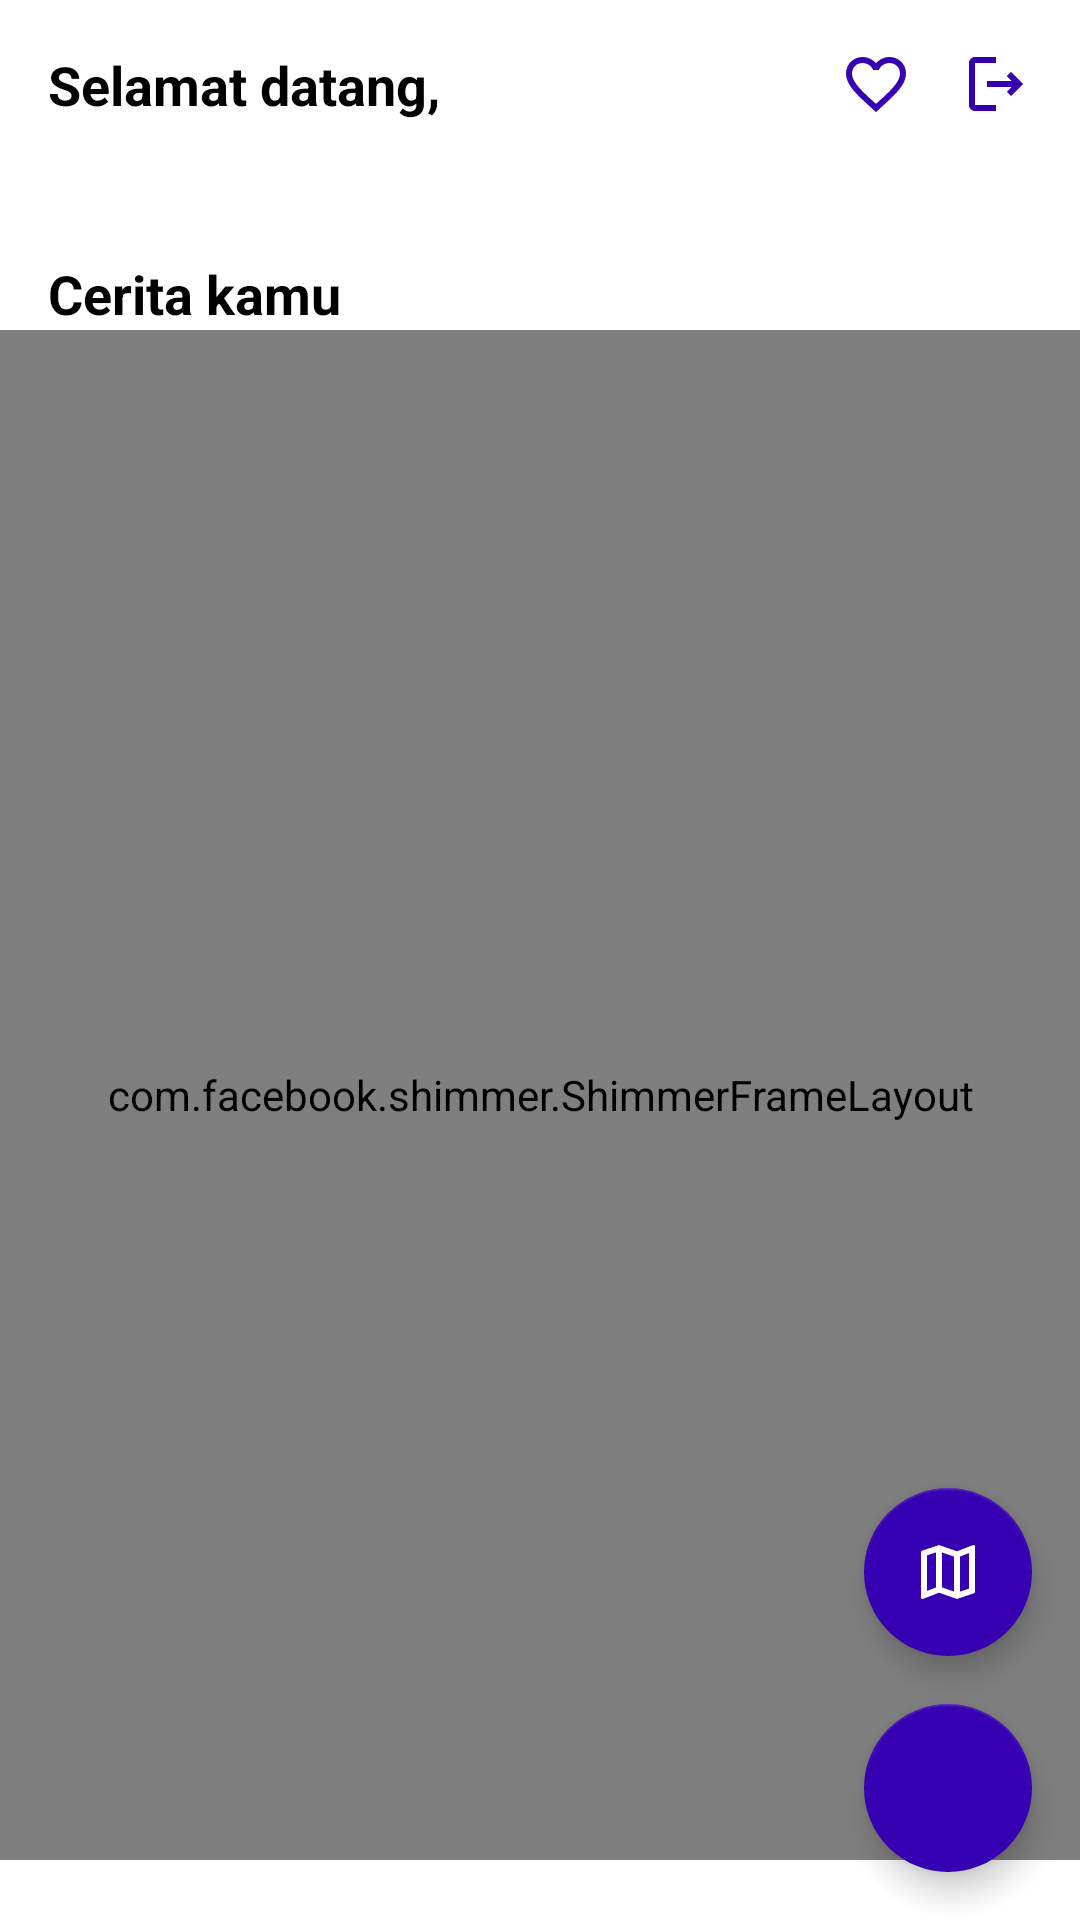

Here is an Android app screen rendered from its layout file. Give the layout XML and the strings, colors and styles it references.
<!-- AndroidManifest.xml: application theme Theme.Ceritaku -->
<!-- res/layout/activity_main.xml -->
<?xml version="1.0" encoding="utf-8"?>
<androidx.constraintlayout.widget.ConstraintLayout
    xmlns:android="http://schemas.android.com/apk/res/android"
    xmlns:app="http://schemas.android.com/apk/res-auto"
    xmlns:tools="http://schemas.android.com/tools"
    android:layout_width="match_parent"
    android:layout_height="match_parent"
    tools:context=".ui.main.MainActivity">

    <TextView
        android:id="@+id/tvWelcome"
        android:layout_width="wrap_content"
        android:layout_height="wrap_content"
        android:layout_marginTop="@dimen/value_16dp"
        android:layout_marginStart="@dimen/value_16dp"
        android:text="@string/text_welcome_alt"
        android:textAppearance="@style/TextAppearance.AppCompat.Medium"
        android:textStyle="bold"
        android:textColor="@color/black"
        app:layout_constraintTop_toTopOf="parent"
        app:layout_constraintStart_toStartOf="parent"/>

    <TextView
        android:id="@+id/tvName"
        android:layout_width="@dimen/value_0dp"
        android:layout_height="wrap_content"
        android:layout_marginEnd="@dimen/value_16dp"
        tools:text="@tools:sample/cities"
        android:textAppearance="@style/TextAppearance.AppCompat.Large"
        android:textStyle="bold"
        android:textColor="@color/black"
        app:layout_constraintTop_toBottomOf="@id/tvWelcome"
        app:layout_constraintStart_toStartOf="@id/tvWelcome"
        app:layout_constraintEnd_toEndOf="parent"/>

    <ImageView
        android:id="@+id/imgFavorite"
        android:layout_width="@dimen/value_24dp"
        android:layout_height="@dimen/value_24dp"
        android:layout_marginEnd="@dimen/value_16dp"
        android:focusable="true"
        android:clickable="true"
        android:background="?android:attr/selectableItemBackground"
        android:contentDescription="@string/action_exit"
        android:minWidth="48dp"
        android:minHeight="48dp"
        android:src="@drawable/ic_favorite_outline"
        app:layout_constraintEnd_toStartOf="@id/imgExitApp"
        app:layout_constraintTop_toTopOf="@id/tvWelcome" />

    <ImageView
        android:id="@+id/imgExitApp"
        android:layout_width="@dimen/value_24dp"
        android:layout_height="@dimen/value_24dp"
        android:focusable="true"
        android:clickable="true"
        android:background="?android:attr/selectableItemBackground"
        android:contentDescription="@string/action_exit"
        android:minWidth="48dp"
        android:minHeight="48dp"
        android:src="@drawable/ic_logout"
        app:layout_constraintEnd_toEndOf="@id/tvName"
        app:layout_constraintTop_toTopOf="@id/tvWelcome" />

    <TextView
        android:id="@+id/tvYourStory"
        android:layout_width="wrap_content"
        android:layout_height="wrap_content"
        android:layout_marginTop="@dimen/value_16dp"
        android:text="@string/text_your_story"
        android:textAppearance="@style/TextAppearance.AppCompat.Medium"
        android:textStyle="bold"
        android:textColor="@color/black"
        app:layout_constraintTop_toBottomOf="@id/tvName"
        app:layout_constraintStart_toStartOf="@id/tvWelcome" />

    <androidx.recyclerview.widget.RecyclerView
        android:id="@+id/rvStories"
        android:layout_width="@dimen/value_0dp"
        android:layout_height="@dimen/value_0dp"
        android:layout_marginTop="@dimen/value_8dp"
        android:layout_marginBottom="@dimen/value_20dp"
        android:visibility="gone"
        tools:listitem="@layout/item_list_stories"
        app:layoutManager="androidx.recyclerview.widget.GridLayoutManager"
        app:spanCount="2"
        app:layout_constraintTop_toBottomOf="@id/tvYourStory"
        app:layout_constraintBottom_toBottomOf="parent"
        app:layout_constraintStart_toStartOf="@id/tvWelcome"
        app:layout_constraintEnd_toEndOf="@id/tvName"/>

    <com.google.android.material.floatingactionbutton.FloatingActionButton
        android:layout_width="wrap_content"
        android:id="@+id/fabAddStory"
        android:layout_height="wrap_content"
        android:layout_marginBottom="@dimen/value_16dp"
        android:contentDescription="@string/action_add_story"
        android:text="@string/action_add_story"
        android:textColor="@color/white"
        app:srcCompat="@drawable/ic_add_story"
        app:tint="@color/white"
        app:backgroundTint="@color/purple_700"
        app:layout_constraintEnd_toEndOf="@id/tvName"
        app:layout_constraintBottom_toBottomOf="parent"/>

    <com.google.android.material.floatingactionbutton.FloatingActionButton
        android:id="@+id/fabMaps"
        android:layout_width="wrap_content"
        android:layout_height="wrap_content"
        android:layout_marginBottom="@dimen/value_16dp"
        android:contentDescription="@string/action_add_story"
        android:text="@string/action_add_story"
        android:textColor="@color/white"
        app:srcCompat="@drawable/ic_outline_map"
        app:tint="@color/white"
        app:backgroundTint="@color/purple_700"
        app:layout_constraintEnd_toEndOf="@id/tvName"
        app:layout_constraintBottom_toTopOf="@id/fabAddStory"/>

    <com.facebook.shimmer.ShimmerFrameLayout
        android:id="@+id/shimmerMain"
        android:layout_width="match_parent"
        android:layout_height="@dimen/value_0dp"
        android:layout_marginBottom="@dimen/value_20dp"
        app:layout_constraintTop_toBottomOf="@id/tvYourStory"
        app:layout_constraintBottom_toBottomOf="parent">

        <include layout="@layout/shimmer_item_list_stories"/>

    </com.facebook.shimmer.ShimmerFrameLayout>

</androidx.constraintlayout.widget.ConstraintLayout>
<!-- res/layout/item_list_stories.xml (included above) -->
<?xml version="1.0" encoding="utf-8"?>
<androidx.cardview.widget.CardView
    xmlns:android="http://schemas.android.com/apk/res/android"
    xmlns:app="http://schemas.android.com/apk/res-auto"
    xmlns:tools="http://schemas.android.com/tools"
    android:layout_width="match_parent"
    android:layout_height="wrap_content"
    android:layout_margin="@dimen/value_4dp"
    app:cardCornerRadius="@dimen/value_10dp"
    android:elevation="@dimen/value_6dp">

    <androidx.constraintlayout.widget.ConstraintLayout
        android:id="@+id/constraintListStories"
        android:layout_width="match_parent"
        android:layout_height="wrap_content"
        android:focusable="true"
        android:clickable="true"
        android:background="?android:attr/selectableItemBackground">

        <ImageView
            android:id="@+id/imgStory"
            android:layout_width="match_parent"
            android:layout_height="@dimen/value_150dp"
            android:contentDescription="@string/text_story"
            android:scaleType="fitXY"
            tools:src="@tools:sample/avatars"
            app:layout_constraintTop_toTopOf="parent" />

        <TextView
            android:id="@+id/tvName"
            android:layout_width="@dimen/value_0dp"
            android:layout_height="wrap_content"
            android:layout_marginTop="@dimen/value_8dp"
            android:layout_marginHorizontal="@dimen/value_8dp"
            android:textAppearance="@style/TextAppearance.AppCompat.Medium"
            tools:text="@tools:sample/cities"
            android:textColor="@color/black"
            android:textStyle="bold"
            app:layout_constraintTop_toBottomOf="@id/imgStory"
            app:layout_constraintStart_toStartOf="parent"
            app:layout_constraintEnd_toEndOf="parent"/>

        <TextView
            android:id="@+id/tvCreatedAt"
            android:layout_width="@dimen/value_0dp"
            android:layout_height="wrap_content"
            tools:text="@tools:sample/date/ddmmyy"
            android:textSize="@dimen/value_12sp"
            android:textColor="@color/purple_700"
            app:layout_constraintTop_toBottomOf="@id/tvName"
            app:layout_constraintStart_toStartOf="@id/tvName"
            app:layout_constraintEnd_toEndOf="@id/tvName"/>

        <TextView
            android:id="@+id/tvDescription"
            android:layout_width="@dimen/value_0dp"
            android:layout_height="wrap_content"
            android:layout_marginTop="@dimen/value_12dp"
            android:layout_marginBottom="@dimen/value_16dp"
            tools:text="@tools:sample/lorem/random"
            android:maxLines="4"
            android:ellipsize="end"
            android:textColor="@color/black"
            app:layout_constraintVertical_bias="1"
            app:layout_constraintTop_toBottomOf="@id/tvCreatedAt"
            app:layout_constraintBottom_toBottomOf="parent"
            app:layout_constraintStart_toStartOf="@id/tvName"
            app:layout_constraintEnd_toEndOf="@id/tvName"/>

        <View
            android:id="@+id/viewBottom"
            android:layout_width="match_parent"
            android:layout_height="@dimen/value_6dp"
            android:background="@color/purple_700"
            app:layout_constraintBottom_toBottomOf="parent"/>

    </androidx.constraintlayout.widget.ConstraintLayout>

</androidx.cardview.widget.CardView>
<!-- res/layout/shimmer_item_list_stories.xml (included above) -->
<?xml version="1.0" encoding="utf-8"?>
<androidx.constraintlayout.widget.ConstraintLayout
    xmlns:android="http://schemas.android.com/apk/res/android"
    xmlns:app="http://schemas.android.com/apk/res-auto"
    android:layout_width="match_parent"
    android:layout_height="wrap_content"
    android:layout_margin="@dimen/value_8dp">

    <View
        android:id="@+id/viewShimmerOne"
        android:layout_width="@dimen/value_0dp"
        android:layout_height="@dimen/value_150dp"
        android:layout_marginEnd="@dimen/value_4dp"
        android:background="@drawable/bg_rounded_corners"
        app:layout_constraintTop_toTopOf="parent"
        app:layout_constraintStart_toStartOf="parent"
        app:layout_constraintEnd_toStartOf="@id/viewShimmerTwo"/>

    <View
        android:id="@+id/viewShimmerTwo"
        android:layout_width="@dimen/value_0dp"
        android:layout_height="@dimen/value_150dp"
        android:layout_marginStart="@dimen/value_4dp"
        android:background="@drawable/bg_rounded_corners"
        app:layout_constraintTop_toTopOf="@id/viewShimmerOne"
        app:layout_constraintStart_toEndOf="@id/viewShimmerOne"
        app:layout_constraintEnd_toEndOf="parent"/>

    <View
        android:id="@+id/viewShimmerThree"
        android:layout_width="@dimen/value_0dp"
        android:layout_height="@dimen/value_150dp"
        android:layout_marginTop="@dimen/value_8dp"
        android:background="@drawable/bg_rounded_corners"
        app:layout_constraintTop_toBottomOf="@id/viewShimmerOne"
        app:layout_constraintStart_toStartOf="@id/viewShimmerOne"
        app:layout_constraintEnd_toEndOf="@id/viewShimmerOne"/>

    <View
        android:id="@+id/viewShimmerFour"
        android:layout_width="@dimen/value_0dp"
        android:layout_height="@dimen/value_150dp"
        android:background="@drawable/bg_rounded_corners"
        app:layout_constraintTop_toTopOf="@id/viewShimmerThree"
        app:layout_constraintStart_toStartOf="@id/viewShimmerTwo"
        app:layout_constraintEnd_toEndOf="@id/viewShimmerTwo"/>

    <View
        android:id="@+id/viewShimmerFive"
        android:layout_width="@dimen/value_0dp"
        android:layout_height="@dimen/value_150dp"
        android:layout_marginTop="@dimen/value_8dp"
        android:background="@drawable/bg_rounded_corners"
        app:layout_constraintTop_toBottomOf="@id/viewShimmerThree"
        app:layout_constraintStart_toStartOf="@id/viewShimmerOne"
        app:layout_constraintEnd_toEndOf="@id/viewShimmerOne"/>

    <View
        android:id="@+id/viewShimmerSix"
        android:layout_width="@dimen/value_0dp"
        android:layout_height="@dimen/value_150dp"
        android:background="@drawable/bg_rounded_corners"
        app:layout_constraintTop_toTopOf="@id/viewShimmerFive"
        app:layout_constraintStart_toStartOf="@id/viewShimmerTwo"
        app:layout_constraintEnd_toEndOf="@id/viewShimmerTwo"/>

</androidx.constraintlayout.widget.ConstraintLayout>
<!-- resources referenced by this layout -->
<resources>
  <color name="black">#FF000000</color>
  <color name="purple_700">#FF3700B3</color>
  <color name="white">#FFFFFFFF</color>
  <dimen name="value_0dp">0dp</dimen>
  <dimen name="value_10dp">10dp</dimen>
  <dimen name="value_12dp">12dp</dimen>
  <dimen name="value_12sp">12sp</dimen>
  <dimen name="value_150dp">150dp</dimen>
  <dimen name="value_16dp">16dp</dimen>
  <dimen name="value_20dp">20dp</dimen>
  <dimen name="value_24dp">24dp</dimen>
  <dimen name="value_4dp">4dp</dimen>
  <dimen name="value_6dp">6dp</dimen>
  <dimen name="value_8dp">8dp</dimen>
  <!-- drawable bg_rounded_corners (drawable) -->
  <?xml version="1.0" encoding="utf-8"?>
  <shape
      xmlns:android="http://schemas.android.com/apk/res/android"
      android:shape="rectangle">
      <solid android:color="@color/light_grey" />
      <corners android:radius="8dp" />
  </shape>
  <!-- drawable ic_favorite_outline (drawable) -->
  <vector android:height="24dp" android:tint="#3700B3"
      android:viewportHeight="24" android:viewportWidth="24"
      android:width="24dp" xmlns:android="http://schemas.android.com/apk/res/android">
      <path android:fillColor="@android:color/white" android:pathData="M16.5,3c-1.74,0 -3.41,0.81 -4.5,2.09C10.91,3.81 9.24,3 7.5,3 4.42,3 2,5.42 2,8.5c0,3.78 3.4,6.86 8.55,11.54L12,21.35l1.45,-1.32C18.6,15.36 22,12.28 22,8.5 22,5.42 19.58,3 16.5,3zM12.1,18.55l-0.1,0.1 -0.1,-0.1C7.14,14.24 4,11.39 4,8.5 4,6.5 5.5,5 7.5,5c1.54,0 3.04,0.99 3.57,2.36h1.87C13.46,5.99 14.96,5 16.5,5c2,0 3.5,1.5 3.5,3.5 0,2.89 -3.14,5.74 -7.9,10.05z"/>
  </vector>
  <!-- drawable ic_logout (drawable) -->
  <vector android:autoMirrored="true" android:height="24dp"
      android:tint="#3700B3" android:viewportHeight="24"
      android:viewportWidth="24" android:width="24dp" xmlns:android="http://schemas.android.com/apk/res/android">
      <path android:fillColor="@android:color/white" android:pathData="M17,8l-1.41,1.41L17.17,11H9v2h8.17l-1.58,1.58L17,16l4,-4L17,8zM5,5h7V3H5C3.9,3 3,3.9 3,5v14c0,1.1 0.9,2 2,2h7v-2H5V5z"/>
  </vector>
  <!-- drawable ic_outline_map (drawable) -->
  <vector android:height="24dp" android:tint="#3700B3"
      android:viewportHeight="24" android:viewportWidth="24"
      android:width="24dp" xmlns:android="http://schemas.android.com/apk/res/android">
      <path android:fillColor="@android:color/white" android:pathData="M20.5,3l-0.16,0.03L15,5.1 9,3 3.36,4.9c-0.21,0.07 -0.36,0.25 -0.36,0.48L3,20.5c0,0.28 0.22,0.5 0.5,0.5l0.16,-0.03L9,18.9l6,2.1 5.64,-1.9c0.21,-0.07 0.36,-0.25 0.36,-0.48L21,3.5c0,-0.28 -0.22,-0.5 -0.5,-0.5zM10,5.47l4,1.4v11.66l-4,-1.4L10,5.47zM5,6.46l3,-1.01v11.7l-3,1.16L5,6.46zM19,17.54l-3,1.01L16,6.86l3,-1.16v11.84z"/>
  </vector>
  <string name="action_add_story">Tambah Cerita</string>
  <string name="action_exit">Keluar</string>
  <string name="text_story">Story</string>
  <string name="text_welcome_alt">Selamat datang,</string>
  <string name="text_your_story">Cerita kamu</string>
  <style name="Theme.Ceritaku" parent="Theme.MaterialComponents.Light.DarkActionBar">
          
          <item name="colorPrimary">@color/purple_500</item>
          <item name="colorPrimaryVariant">@color/purple_700</item>
          <item name="colorOnPrimary">@color/white</item>
          
          <item name="colorSecondary">@color/teal_200</item>
          <item name="colorSecondaryVariant">@color/teal_700</item>
          <item name="colorOnSecondary">@color/black</item>
          
          <item name="android:statusBarColor" tools:targetApi="l">?attr/colorPrimaryVariant</item>
          
          <item name="android:windowActivityTransitions">true</item>
          <item name="android:windowEnterTransition">@android:transition/fade</item>
          <item name="android:windowExitTransition">@android:transition/fade</item>
      </style>
  <color name="light_grey">#FFECECEC</color>
  <color name="purple_500">#FF6200EE</color>
  <color name="teal_200">#FF03DAC5</color>
  <color name="teal_700">#FF018786</color>
</resources>
